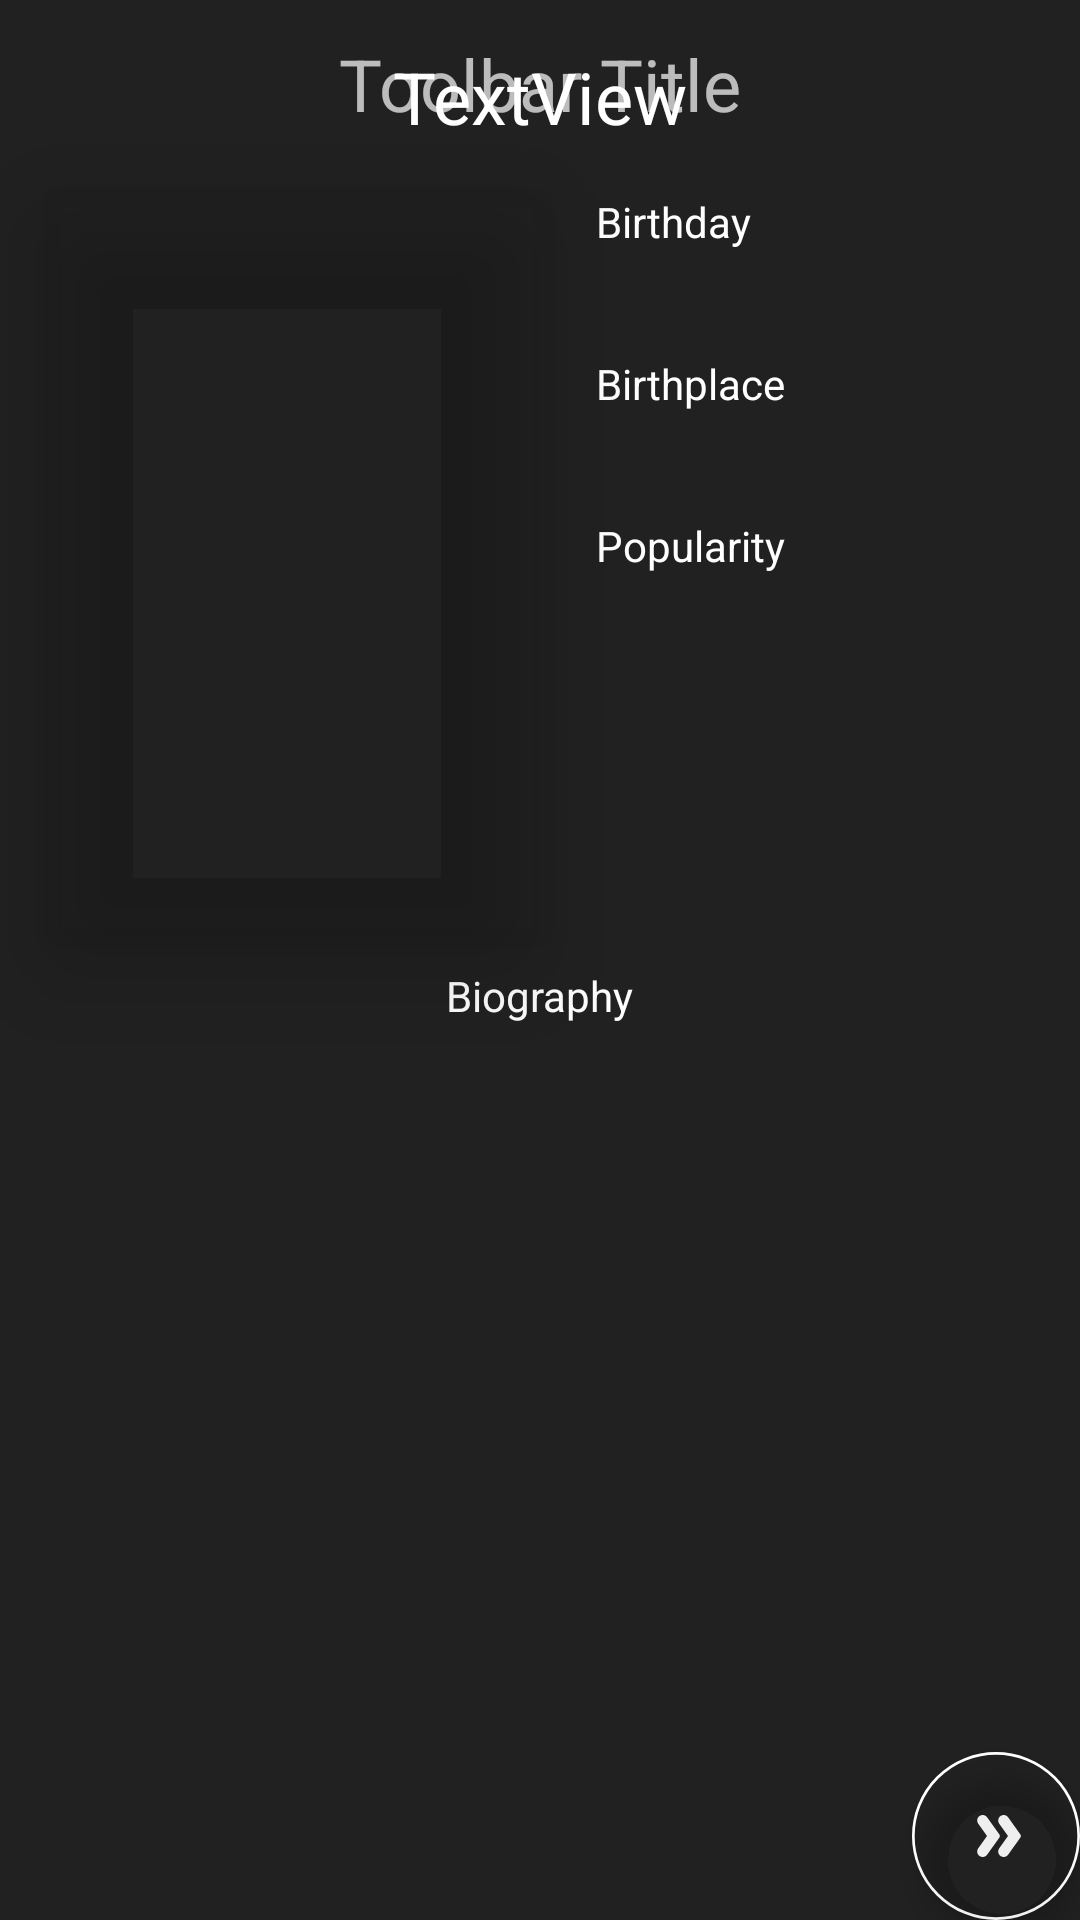

Produce the Android XML layout that renders to this screen, including the resource entries it uses.
<!-- AndroidManifest.xml: activity theme AppTheme.NoActionBar -->
<!-- res/layout/fragment_people.xml -->
<?xml version="1.0" encoding="utf-8"?>
<android.support.design.widget.CoordinatorLayout xmlns:android="http://schemas.android.com/apk/res/android"
    xmlns:app="http://schemas.android.com/apk/res-auto"
    xmlns:tools="http://schemas.android.com/tools"
    android:layout_width="match_parent"
    android:layout_height="match_parent"
    android:background="@drawable/fragment_round"
    tools:context=".view.PeopleFragment">


    <android.support.constraint.ConstraintLayout
        android:layout_width="match_parent"
        android:layout_height="match_parent">

        <android.support.design.widget.AppBarLayout
            android:layout_width="match_parent"
            android:layout_height="wrap_content"
            android:theme="@style/ThemeOverlay.AppCompat.Dark.ActionBar"
            app:layout_constraintEnd_toEndOf="parent"
            app:layout_constraintStart_toStartOf="parent"
            app:layout_constraintTop_toTopOf="parent">

            <android.support.v7.widget.Toolbar
                android:id="@+id/fg_toolbar"
                android:layout_width="match_parent"
                android:layout_height="?attr/actionBarSize"
                android:background="?attr/colorPrimary"
                android:elevation="4dp"
                app:popupTheme="@style/AppTheme.PopupOverlay">

                <TextView
                    android:id="@+id/fg_toolbar_title"
                    android:layout_width="wrap_content"
                    android:layout_height="wrap_content"
                    android:layout_gravity="center"
                    android:text="Toolbar Title"
                    android:textSize="24sp" />
            </android.support.v7.widget.Toolbar>

        </android.support.design.widget.AppBarLayout>

        <TextView
            android:id="@+id/fg_actorName"
            android:layout_width="wrap_content"
            android:layout_height="wrap_content"
            android:layout_marginTop="16dp"
            android:text="TextView"
            android:textColor="@color/white"
            android:textSize="24sp"
            app:layout_constraintEnd_toEndOf="parent"
            app:layout_constraintStart_toStartOf="parent"
            app:layout_constraintTop_toTopOf="parent" />

        <android.support.v7.widget.CardView
            android:id="@+id/card_actorPoster"
            android:layout_width="0dp"
            android:layout_height="250dp"
            android:layout_gravity="center_horizontal"
            android:layout_marginStart="16dp"
            android:layout_marginTop="16dp"
            app:cardBackgroundColor="@android:color/transparent"
            app:cardCornerRadius="5dp"
            app:cardElevation="20dp"
            app:layout_constraintDimensionRatio="w,2:3"
            app:layout_constraintStart_toStartOf="parent"
            app:layout_constraintTop_toBottomOf="@+id/fg_actorName">

            <ImageView
                android:id="@+id/fg_actorPoster"
                android:layout_width="match_parent"
                android:layout_height="match_parent"
                android:background="@android:color/transparent"
                android:scaleType="centerCrop"
                android:transitionName="poster_shared" />
        </android.support.v7.widget.CardView>

        <TextView
            android:id="@+id/fg_birthdayTitle"
            android:layout_width="0dp"
            android:layout_height="wrap_content"
            android:layout_marginStart="16dp"
            android:layout_marginTop="16dp"
            android:layout_marginEnd="16dp"
            android:text="Birthday"
            android:textColor="@color/white"
            app:layout_constraintEnd_toEndOf="parent"
            app:layout_constraintStart_toEndOf="@+id/card_actorPoster"
            app:layout_constraintTop_toBottomOf="@+id/fg_actorName" />

        <TextView
            android:id="@+id/fg_birthday"
            android:layout_width="0dp"
            android:layout_height="wrap_content"
            android:layout_marginStart="16dp"
            android:layout_marginTop="8dp"
            android:layout_marginEnd="16dp"
            android:alpha="0.7"
            android:textColor="@color/white"
            app:layout_constraintEnd_toEndOf="parent"
            app:layout_constraintStart_toEndOf="@+id/card_actorPoster"
            app:layout_constraintTop_toBottomOf="@+id/fg_birthdayTitle" />

        <TextView
            android:id="@+id/fg_birthplaceTitle"
            android:layout_width="0dp"
            android:layout_height="wrap_content"
            android:layout_marginStart="16dp"
            android:layout_marginTop="8dp"
            android:layout_marginEnd="16dp"
            android:text="Birthplace"
            android:textColor="@color/white"
            app:layout_constraintEnd_toEndOf="parent"
            app:layout_constraintStart_toEndOf="@+id/card_actorPoster"
            app:layout_constraintTop_toBottomOf="@+id/fg_birthday" />

        <TextView
            android:id="@+id/fg_birthplace"
            android:layout_width="0dp"
            android:layout_height="wrap_content"
            android:layout_marginStart="16dp"
            android:layout_marginTop="8dp"
            android:layout_marginEnd="16dp"
            android:alpha="0.7"
            android:inputType="textMultiLine"
            android:textColor="@color/white"
            app:layout_constraintEnd_toEndOf="parent"
            app:layout_constraintStart_toEndOf="@+id/card_actorPoster"
            app:layout_constraintTop_toBottomOf="@+id/fg_birthplaceTitle" />

        <TextView
            android:id="@+id/fg_popularityTitle"
            android:layout_width="0dp"
            android:layout_height="wrap_content"
            android:layout_marginStart="16dp"
            android:layout_marginTop="8dp"
            android:layout_marginEnd="16dp"
            android:text="Popularity"
            android:textColor="@color/white"
            app:layout_constraintEnd_toEndOf="parent"
            app:layout_constraintStart_toEndOf="@+id/card_actorPoster"
            app:layout_constraintTop_toBottomOf="@+id/fg_birthplace" />

        <TextView
            android:id="@+id/fg_popularity"
            android:layout_width="0dp"
            android:layout_height="wrap_content"
            android:layout_marginStart="16dp"
            android:layout_marginTop="8dp"
            android:layout_marginEnd="16dp"
            android:alpha="0.7"
            android:textColor="@color/white"
            app:layout_constraintEnd_toEndOf="parent"
            app:layout_constraintStart_toEndOf="@+id/card_actorPoster"
            app:layout_constraintTop_toBottomOf="@+id/fg_popularityTitle" />

        <TextView
            android:id="@+id/fg_bioTitle"
            android:layout_width="wrap_content"
            android:layout_height="wrap_content"
            android:layout_marginTop="8dp"
            android:text="Biography"
            android:textColor="@color/white"
            app:layout_constraintEnd_toEndOf="parent"
            app:layout_constraintStart_toStartOf="parent"
            app:layout_constraintTop_toBottomOf="@+id/card_actorPoster" />

        <ScrollView
            android:layout_width="match_parent"
            android:layout_height="0dp"
            android:layout_marginTop="8dp"
            android:layout_marginBottom="8dp"
            app:layout_constraintBottom_toBottomOf="parent"
            app:layout_constraintEnd_toEndOf="parent"
            app:layout_constraintStart_toStartOf="parent"
            app:layout_constraintTop_toBottomOf="@id/fg_bioTitle">

            <TextView
                android:id="@+id/fg_bio"
                android:layout_width="match_parent"
                android:layout_height="wrap_content"
                android:layout_marginStart="4dp"
                android:layout_marginTop="4dp"
                android:alpha="0.7"
                android:inputType="textMultiLine"
                android:paddingBottom="4dp"
                android:textColor="@color/white"
                app:layout_constraintEnd_toEndOf="parent"
                app:layout_constraintStart_toStartOf="parent" />
        </ScrollView>


    </android.support.constraint.ConstraintLayout>

    <android.support.design.widget.FloatingActionButton
        android:id="@+id/fab"
        android:layout_width="wrap_content"
        android:layout_height="wrap_content"
        android:layout_gravity="bottom|end"
        android:layout_margin="@dimen/fab_margin"
        android:tint="@color/background_light"
        app:backgroundTint="@color/white"
        android:backgroundTint="@android:color/transparent"
        app:srcCompat="@drawable/round_double_arrow_24" />

</android.support.design.widget.CoordinatorLayout>
<!-- resources referenced by this layout -->
<resources>
  <color name="background_light">#efefef</color>
  <color name="white">#FFFFFF</color>
  <!-- drawable round_double_arrow_24 (drawable) -->
  <vector xmlns:android="http://schemas.android.com/apk/res/android"
      android:width="24dp"
      android:height="24dp"
      android:viewportWidth="24"
      android:viewportHeight="24"
      android:tint="?attr/colorControlNormal">
      <path
          android:fillColor="@android:color/white"
          android:pathData="M20.08,11.42l-4.04,-5.65C15.7,5.29 15.15,5 14.56,5h0c-1.49,0 -2.35,1.68 -1.49,2.89L16,12l-2.93,4.11c-0.87,1.21 0,2.89 1.49,2.89h0c0.59,0 1.15,-0.29 1.49,-0.77l4.04,-5.65C20.33,12.23 20.33,11.77 20.08,11.42z"/>
      <path
          android:fillColor="@android:color/white"
          android:pathData="M13.08,11.42L9.05,5.77C8.7,5.29 8.15,5 7.56,5h0C6.07,5 5.2,6.68 6.07,7.89L9,12l-2.93,4.11C5.2,17.32 6.07,19 7.56,19h0c0.59,0 1.15,-0.29 1.49,-0.77l4.04,-5.65C13.33,12.23 13.33,11.77 13.08,11.42z"/>
  </vector>
  <style name="AppTheme.PopupOverlay" parent="ThemeOverlay.AppCompat.Light" />
  <style name="AppTheme.NoActionBar">
          <item name="windowActionBar">false</item>
          <item name="windowNoTitle">true</item>
      </style>
</resources>
